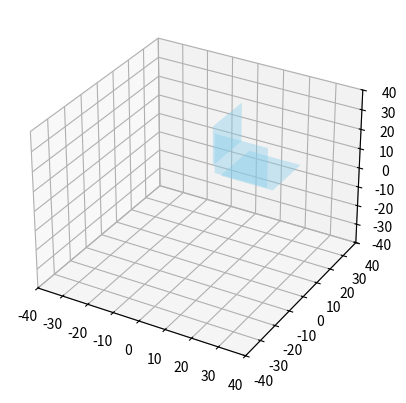

Python code for this plot:
import matplotlib.pyplot as plt
from mpl_toolkits.mplot3d.art3d import Poly3DCollection
import numpy as np

fig = plt.figure()

ax = fig.add_subplot(111, projection='3d')

# x_poly = np.zeros((3,3))

length_arrows_mm = 40 
color = 'skyblue'
alpha = 0.4
elem_length_1 = .1*length_arrows_mm
elem_length_2 = .6*length_arrows_mm

origin = np.array([1,3,4])
x_plan_normal_to_x = [origin[0], origin[0], origin[0], origin[0]]
y_plan_normal_to_x = [origin[1] + elem_length_1, origin[1] + elem_length_2, origin[1] + elem_length_2, origin[1] + elem_length_1]
z_plan_normal_to_x = [origin[2] + elem_length_1, origin[2] + elem_length_1, origin[2] + elem_length_2, origin[2] + elem_length_2]

x_plan_normal_to_y = [elem_length_1, elem_length_2, elem_length_2, elem_length_1]
y_plan_normal_to_y = [origin[1], origin[1], origin[1], origin[1]]
z_plan_normal_to_y = [origin[2] + elem_length_1, origin[2] + elem_length_1, origin[2] + elem_length_2, origin[2] + elem_length_2]

x_plan_normal_to_z = [elem_length_1, elem_length_2, elem_length_2, elem_length_1]
y_plan_normal_to_z = [origin[1] + elem_length_1, origin[1] + elem_length_1, origin[1] + elem_length_2, origin[1] + elem_length_2]
z_plan_normal_to_z = [origin[2], origin[2], origin[2], origin[2]]

vertice_1 = [list(zip(x_plan_normal_to_x, y_plan_normal_to_x, z_plan_normal_to_x))]
vertice_2 = [list(zip(x_plan_normal_to_y, y_plan_normal_to_y, z_plan_normal_to_y))]
vertice_3 = [list(zip(x_plan_normal_to_z, y_plan_normal_to_z, z_plan_normal_to_z))]

poly_1 = Poly3DCollection(vertice_1, alpha=alpha, facecolors=color)
poly_2 = Poly3DCollection(vertice_2, alpha=alpha, facecolors=color)
poly_3 = Poly3DCollection(vertice_3, alpha=alpha, facecolors=color)

ax.add_collection3d(poly_1)
ax.add_collection3d(poly_2)
ax.add_collection3d(poly_3)

ax.set_xlim(-40,40)
ax.set_ylim(-40,40)
ax.set_zlim(-40,40)

# plt.axes('equal')
plt.show()